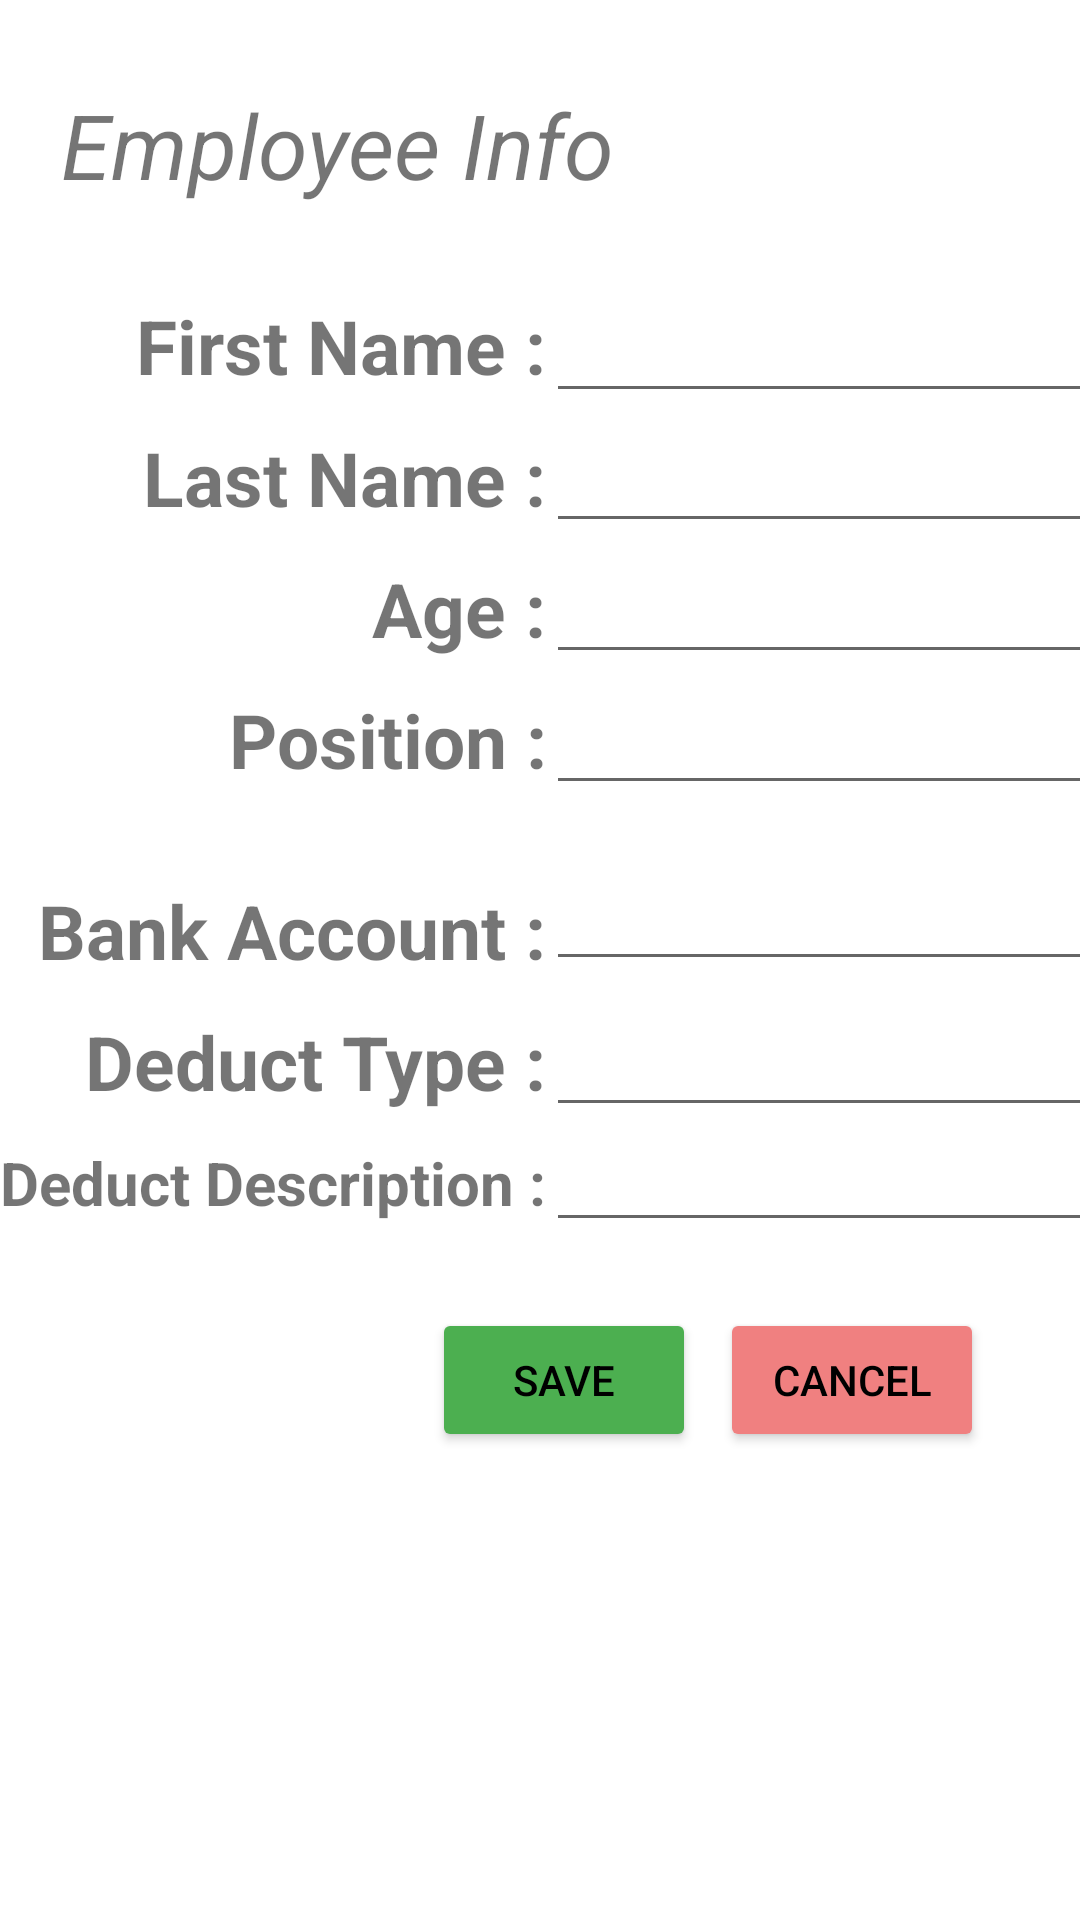

Here is an Android app screen rendered from its layout file. Give the layout XML and the strings, colors and styles it references.
<!-- AndroidManifest.xml: application theme Theme.PayrollSystem -->
<!-- res/layout/dialog_updateemployee.xml -->
<?xml version="1.0" encoding="utf-8"?>
<androidx.constraintlayout.widget.ConstraintLayout xmlns:android="http://schemas.android.com/apk/res/android"
    xmlns:app="http://schemas.android.com/apk/res-auto"
    xmlns:tools="http://schemas.android.com/tools"
    android:layout_width="match_parent"
    android:layout_height="match_parent">

    <TextView
        android:id="@+id/Textview"
        android:layout_width="wrap_content"
        android:layout_height="wrap_content"
        android:layout_marginTop="28dp"
        android:text="Employee Info"
        android:textSize="30sp"
        android:textStyle="italic"
        app:layout_constraintEnd_toEndOf="parent"
        app:layout_constraintHorizontal_bias="0.115"
        app:layout_constraintStart_toStartOf="parent"
        app:layout_constraintTop_toTopOf="parent" />

    <androidx.constraintlayout.widget.ConstraintLayout
        android:id="@+id/constraintLayout"
        android:layout_width="0dp"
        android:layout_height="wrap_content"
        android:layout_marginTop="20dp"
        app:layout_constraintEnd_toEndOf="parent"
        app:layout_constraintStart_toStartOf="parent"
        app:layout_constraintTop_toBottomOf="@+id/Textview">

        <TableLayout
            android:layout_width="match_parent"
            android:layout_height="match_parent"
            android:stretchColumns="1,2"
            app:layout_constraintBottom_toBottomOf="parent"
            app:layout_constraintEnd_toEndOf="parent"
            app:layout_constraintStart_toStartOf="parent"
            app:layout_constraintTop_toTopOf="parent">


            <TableRow
                android:layout_width="match_parent"
                android:layout_height="match_parent">

                <TextView
                    android:id="@+id/textView4"
                    android:layout_width="wrap_content"
                    android:layout_height="wrap_content"
                    android:gravity="right"
                    android:paddingTop="10dp"
                    android:text="First Name :"
                    android:textSize="25sp"
                    android:textStyle="bold"
                    tools:layout_editor_absoluteX="37dp"
                    tools:layout_editor_absoluteY="100dp" />

                <EditText
                    android:id="@+id/Update_EmpFn"
                    android:layout_width="179dp"
                    android:layout_height="wrap_content"
                    android:ems="10"
                    android:inputType="textPersonName"
                    android:textSize="20sp" />
            </TableRow>

            <TableRow
                android:layout_width="match_parent"
                android:layout_height="match_parent">

                <TextView
                    android:id="@+id/textView5"
                    android:layout_width="wrap_content"
                    android:layout_height="wrap_content"
                    android:gravity="right"
                    android:paddingTop="10dp"
                    android:text="Last Name :"
                    android:textSize="25sp"
                    android:textStyle="bold" />

                <EditText
                    android:id="@+id/Update_EmpLn"
                    android:layout_width="170dp"
                    android:layout_height="wrap_content"
                    android:ems="10"
                    android:inputType="textPersonName" />
            </TableRow>

            <TableRow
                android:layout_width="match_parent"
                android:layout_height="match_parent">

                <TextView
                    android:id="@+id/textView6"
                    android:layout_width="wrap_content"
                    android:layout_height="wrap_content"
                    android:gravity="right"
                    android:paddingTop="10dp"
                    android:text="Age :"
                    android:textSize="25sp"
                    android:textStyle="bold" />

                <EditText
                    android:id="@+id/Update_EmpAge"
                    android:layout_width="178dp"
                    android:layout_height="wrap_content"
                    android:ems="10"
                    android:inputType="number" />
            </TableRow>

            <TableRow
                android:layout_width="match_parent"
                android:layout_height="match_parent">

                <TextView
                    android:id="@+id/textView7"
                    android:layout_width="wrap_content"
                    android:layout_height="wrap_content"
                    android:gravity="right"
                    android:paddingTop="10dp"
                    android:text="Position :"
                    android:textSize="25sp"
                    android:textStyle="bold" />

                <EditText
                    android:id="@+id/Update_EmpPos"
                    android:layout_width="181dp"
                    android:layout_height="wrap_content"
                    android:ems="10"
                    android:inputType="textPersonName" />
            </TableRow>

            <TableRow
                android:layout_width="match_parent"
                android:layout_height="match_parent">

                <TextView
                    android:id="@+id/textView8"
                    android:layout_width="wrap_content"
                    android:layout_height="wrap_content"
                    android:gravity="right"
                    android:paddingTop="30dp"
                    android:text="Bank Account :"
                    android:textSize="25sp"
                    android:textStyle="bold" />

                <EditText
                    android:id="@+id/Update_EmpBank"
                    android:layout_width="179dp"
                    android:layout_height="match_parent"
                    android:ems="10"
                    android:inputType="number" />
            </TableRow>

            <TableRow
                android:layout_width="match_parent"
                android:layout_height="match_parent">

                <TextView
                    android:id="@+id/textView12"
                    android:layout_width="wrap_content"
                    android:layout_height="wrap_content"
                    android:gravity="right"
                    android:paddingTop="10dp"
                    android:text="Deduct Type :"
                    android:textSize="25sp"
                    android:textStyle="bold" />

                <EditText
                    android:id="@+id/Update_EmpType"
                    android:layout_width="181dp"
                    android:layout_height="wrap_content"
                    android:ems="10"
                    android:inputType="textPersonName" />
            </TableRow>

            <TableRow
                android:layout_width="match_parent"
                android:layout_height="match_parent">

                <TextView
                    android:id="@+id/textView28"
                    android:layout_width="wrap_content"
                    android:layout_height="wrap_content"
                    android:gravity="right"
                    android:paddingTop="10dp"
                    android:text="Deduct Description :"
                    android:textSize="20sp"
                    android:textStyle="bold" />

                <EditText
                    android:id="@+id/Update_EmpDesc"
                    android:layout_width="wrap_content"
                    android:layout_height="wrap_content"
                    android:ems="10"
                    android:inputType="textPersonName" />
            </TableRow>

        </TableLayout>
    </androidx.constraintlayout.widget.ConstraintLayout>

    <Button
        android:id="@+id/UpUpdateBtn"
        android:layout_width="wrap_content"
        android:layout_height="wrap_content"
        android:layout_marginStart="156dp"
        android:layout_marginTop="24dp"
        android:layout_marginEnd="20dp"
        android:backgroundTint="#4CAF50"
        android:text="Save"
        android:textColor="#000000"
        app:layout_constraintEnd_toStartOf="@+id/UpCancelBtn"
        app:layout_constraintStart_toStartOf="parent"
        app:layout_constraintTop_toBottomOf="@+id/constraintLayout" />

    <Button
        android:id="@+id/UpCancelBtn"
        android:layout_width="wrap_content"
        android:layout_height="wrap_content"
        android:layout_marginTop="24dp"
        android:layout_marginEnd="32dp"
        android:backgroundTint="#F08080"
        android:text="Cancel"
        android:textColor="#000000"
        app:layout_constraintEnd_toEndOf="parent"
        app:layout_constraintTop_toBottomOf="@+id/constraintLayout" />

    <TextView
        android:id="@+id/UpEmpID"
        android:layout_width="wrap_content"
        android:layout_height="wrap_content"
        android:layout_marginTop="28dp"
        android:layout_marginEnd="32dp"
        app:layout_constraintEnd_toEndOf="parent"
        app:layout_constraintTop_toTopOf="parent" />

</androidx.constraintlayout.widget.ConstraintLayout>
<!-- resources referenced by this layout -->
<resources>
  <style name="Theme.PayrollSystem" parent="Theme.MaterialComponents.DayNight.DarkActionBar">
          
          <item name="colorPrimary">@color/purple_500</item>
          <item name="colorPrimaryVariant">@color/purple_700</item>
          <item name="colorOnPrimary">@color/white</item>
          
          <item name="colorSecondary">@color/teal_200</item>
          <item name="colorSecondaryVariant">@color/teal_700</item>
          <item name="colorOnSecondary">@color/black</item>
          
          <item name="android:statusBarColor" tools:targetApi="l">?attr/colorPrimaryVariant</item>
          
      </style>
  <!-- not gathered from this repository: default colours our renderer supplied (Android Studio template values) -->
  <color name="purple_500">#FF6200EE</color>
  <color name="purple_700">#FF3700B3</color>
  <color name="teal_200">#FF03DAC5</color>
  <color name="teal_700">#FF018786</color>
  <color name="black">#FF000000</color>
  <color name="white">#FFFFFFFF</color>
</resources>
